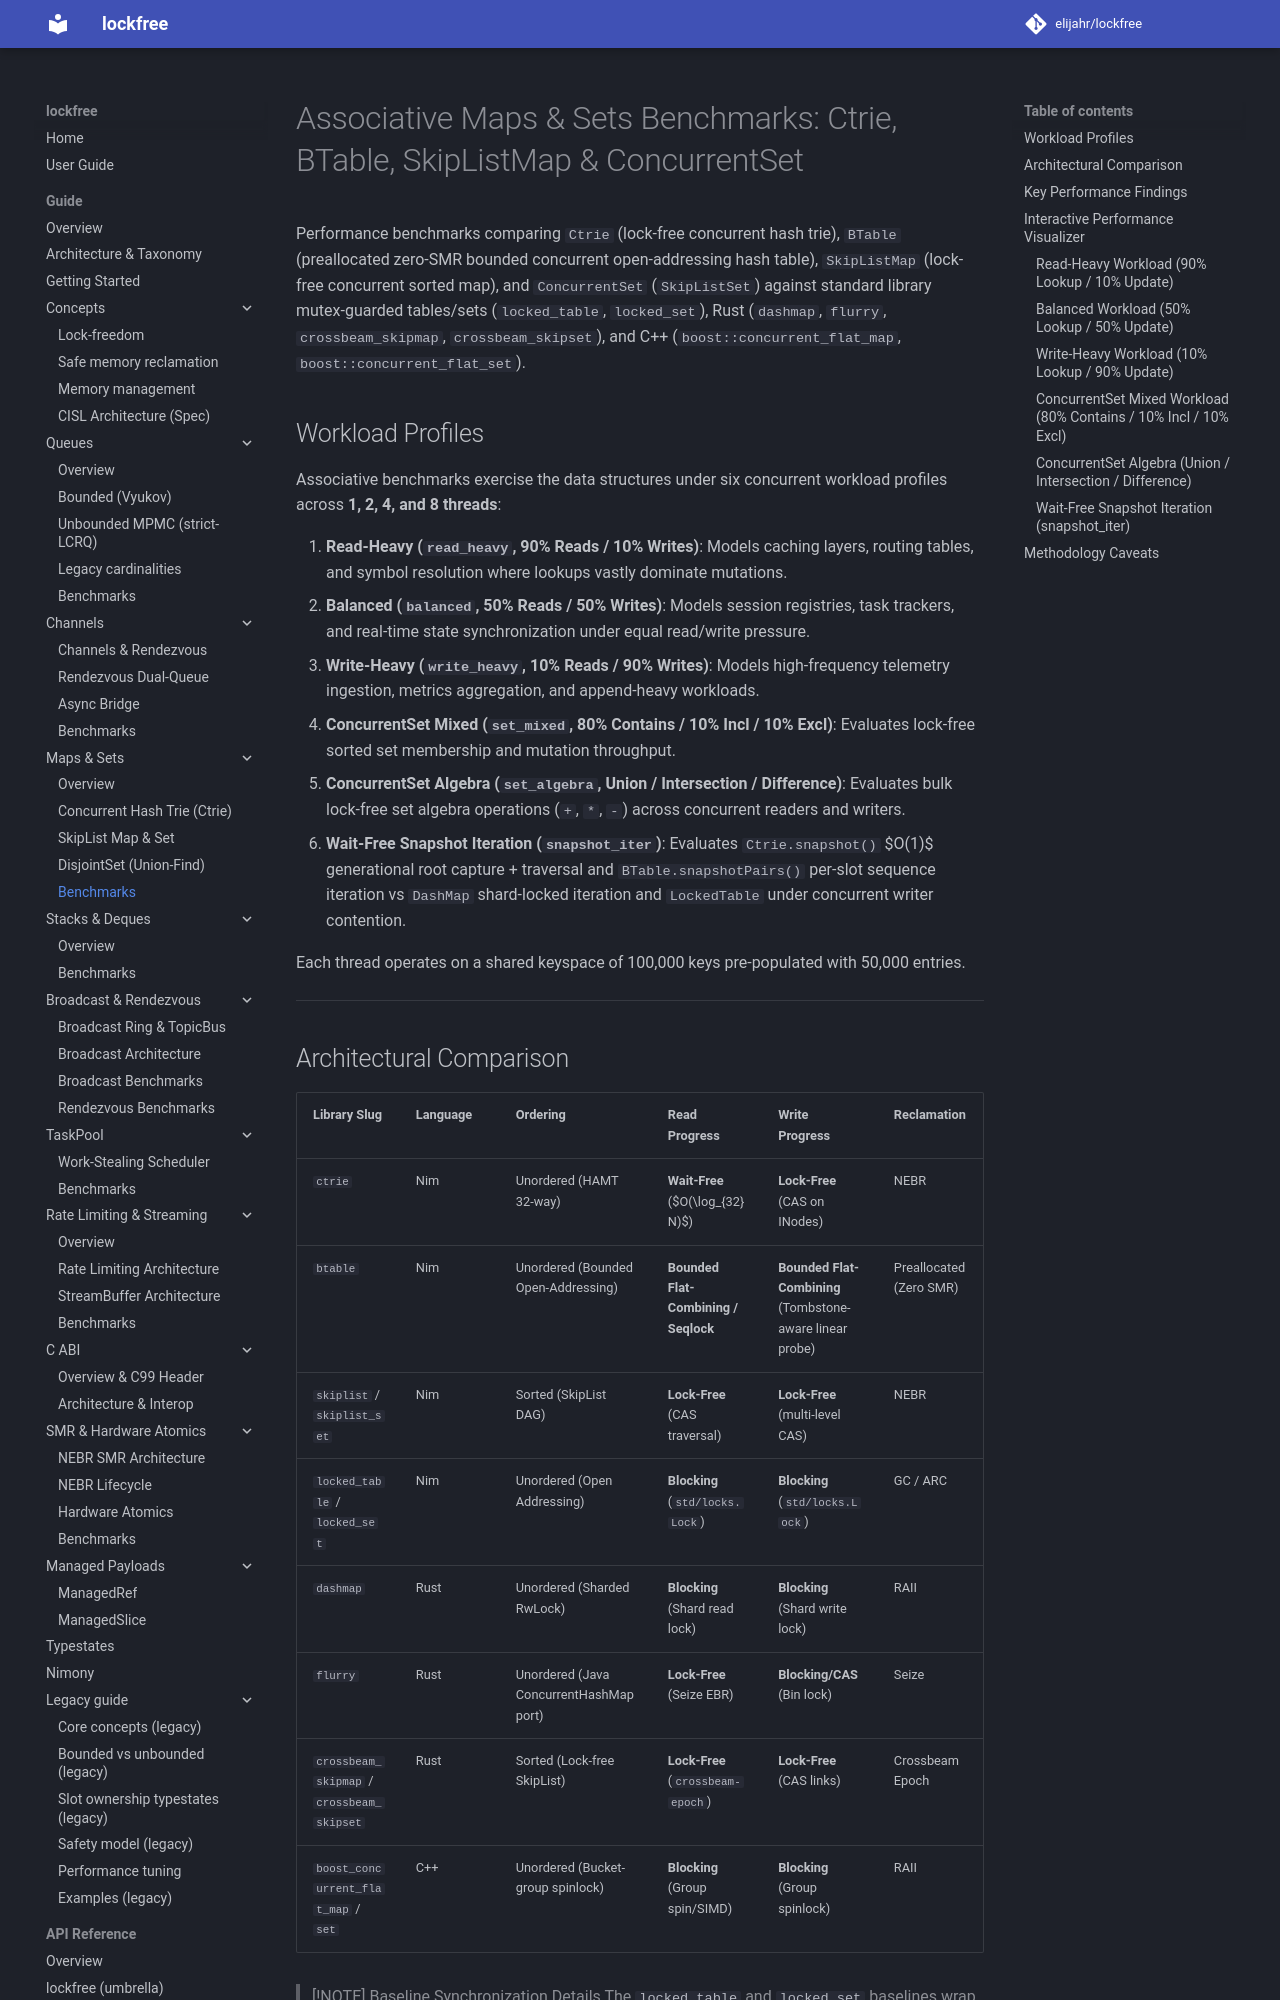

repository: elijahr/lockfree · page: 0.6.0/guide/maps-sets/benchmarks/index.html · generator: mkdocs

# Associative Maps & Sets Benchmarks: Ctrie, BTable, SkipListMap & ConcurrentSet

Performance benchmarks comparing `Ctrie` (lock-free concurrent hash trie), `BTable` (preallocated zero-SMR bounded concurrent open-addressing hash table), `SkipListMap` (lock-free concurrent sorted map), and `ConcurrentSet` (`SkipListSet`) against standard library mutex-guarded tables/sets (`locked_table`, `locked_set`), Rust (`dashmap`, `flurry`, `crossbeam_skipmap`, `crossbeam_skipset`), and C++ (`boost::concurrent_flat_map`, `boost::concurrent_flat_set`).

## Workload Profiles

Associative benchmarks exercise the data structures under six concurrent workload profiles across **1, 2, 4, and 8 threads**:

1. **Read-Heavy (`read_heavy`, 90% Reads / 10% Writes)**: Models caching layers, routing tables, and symbol resolution where lookups vastly dominate mutations.
2. **Balanced (`balanced`, 50% Reads / 50% Writes)**: Models session registries, task trackers, and real-time state synchronization under equal read/write pressure.
3. **Write-Heavy (`write_heavy`, 10% Reads / 90% Writes)**: Models high-frequency telemetry ingestion, metrics aggregation, and append-heavy workloads.
4. **ConcurrentSet Mixed (`set_mixed`, 80% Contains / 10% Incl / 10% Excl)**: Evaluates lock-free sorted set membership and mutation throughput.
5. **ConcurrentSet Algebra (`set_algebra`, Union / Intersection / Difference)**: Evaluates bulk lock-free set algebra operations (`+`, `*`, `-`) across concurrent readers and writers.
6. **Wait-Free Snapshot Iteration (`snapshot_iter`)**: Evaluates `Ctrie.snapshot()` $O(1)$ generational root capture + traversal and `BTable.snapshotPairs()` per-slot sequence iteration vs `DashMap` shard-locked iteration and `LockedTable` under concurrent writer contention.

Each thread operates on a shared keyspace of 100,000 keys pre-populated with 50,000 entries.

---
